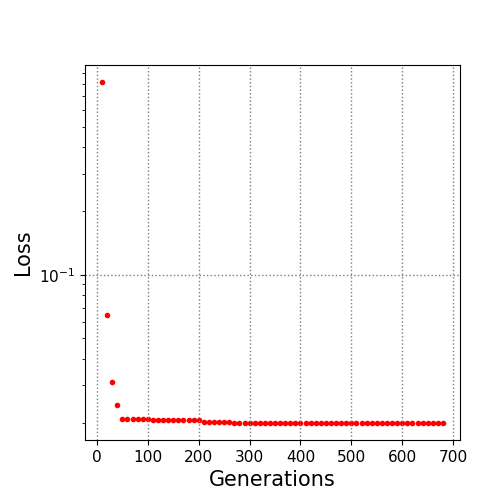

Source data for this figure (header and first rows):
10.0, 0.815565
20.0, 0.06467
30.0, 0.03127
40.0, 0.02423
50.0, 0.02081
60.0, 0.02081
70.0, 0.02081
80.0, 0.02081
90.0, 0.02081
100.0, 0.02078
110.0, 0.0206
120.0, 0.0206
130.0, 0.0206
140.0, 0.0206
150.0, 0.0206
160.0, 0.0206
170.0, 0.0206
180.0, 0.0206
190.0, 0.0206
200.0, 0.02048
210.0, 0.0202
220.0, 0.0202
230.0, 0.0202
240.0, 0.0202
250.0, 0.0202
260.0, 0.02016
270.0, 0.01999
280.0, 0.01996
290.0, 0.01996
300.0, 0.01996
310.0, 0.01996
320.0, 0.01996
330.0, 0.01996
340.0, 0.01996
350.0, 0.01996
360.0, 0.01996
370.0, 0.01996
380.0, 0.01996
390.0, 0.01996
400.0, 0.01996
410.0, 0.01996
420.0, 0.01996
430.0, 0.01996
440.0, 0.01996
450.0, 0.01996
460.0, 0.01996
470.0, 0.01996
480.0, 0.01996
490.0, 0.01996
500.0, 0.01996
510.0, 0.01992
520.0, 0.01992
530.0, 0.01992
540.0, 0.01992
550.0, 0.01992
560.0, 0.01992
570.0, 0.01992
580.0, 0.01992
590.0, 0.01992
600.0, 0.01992
610.0, 0.01992
... 7 more rows
